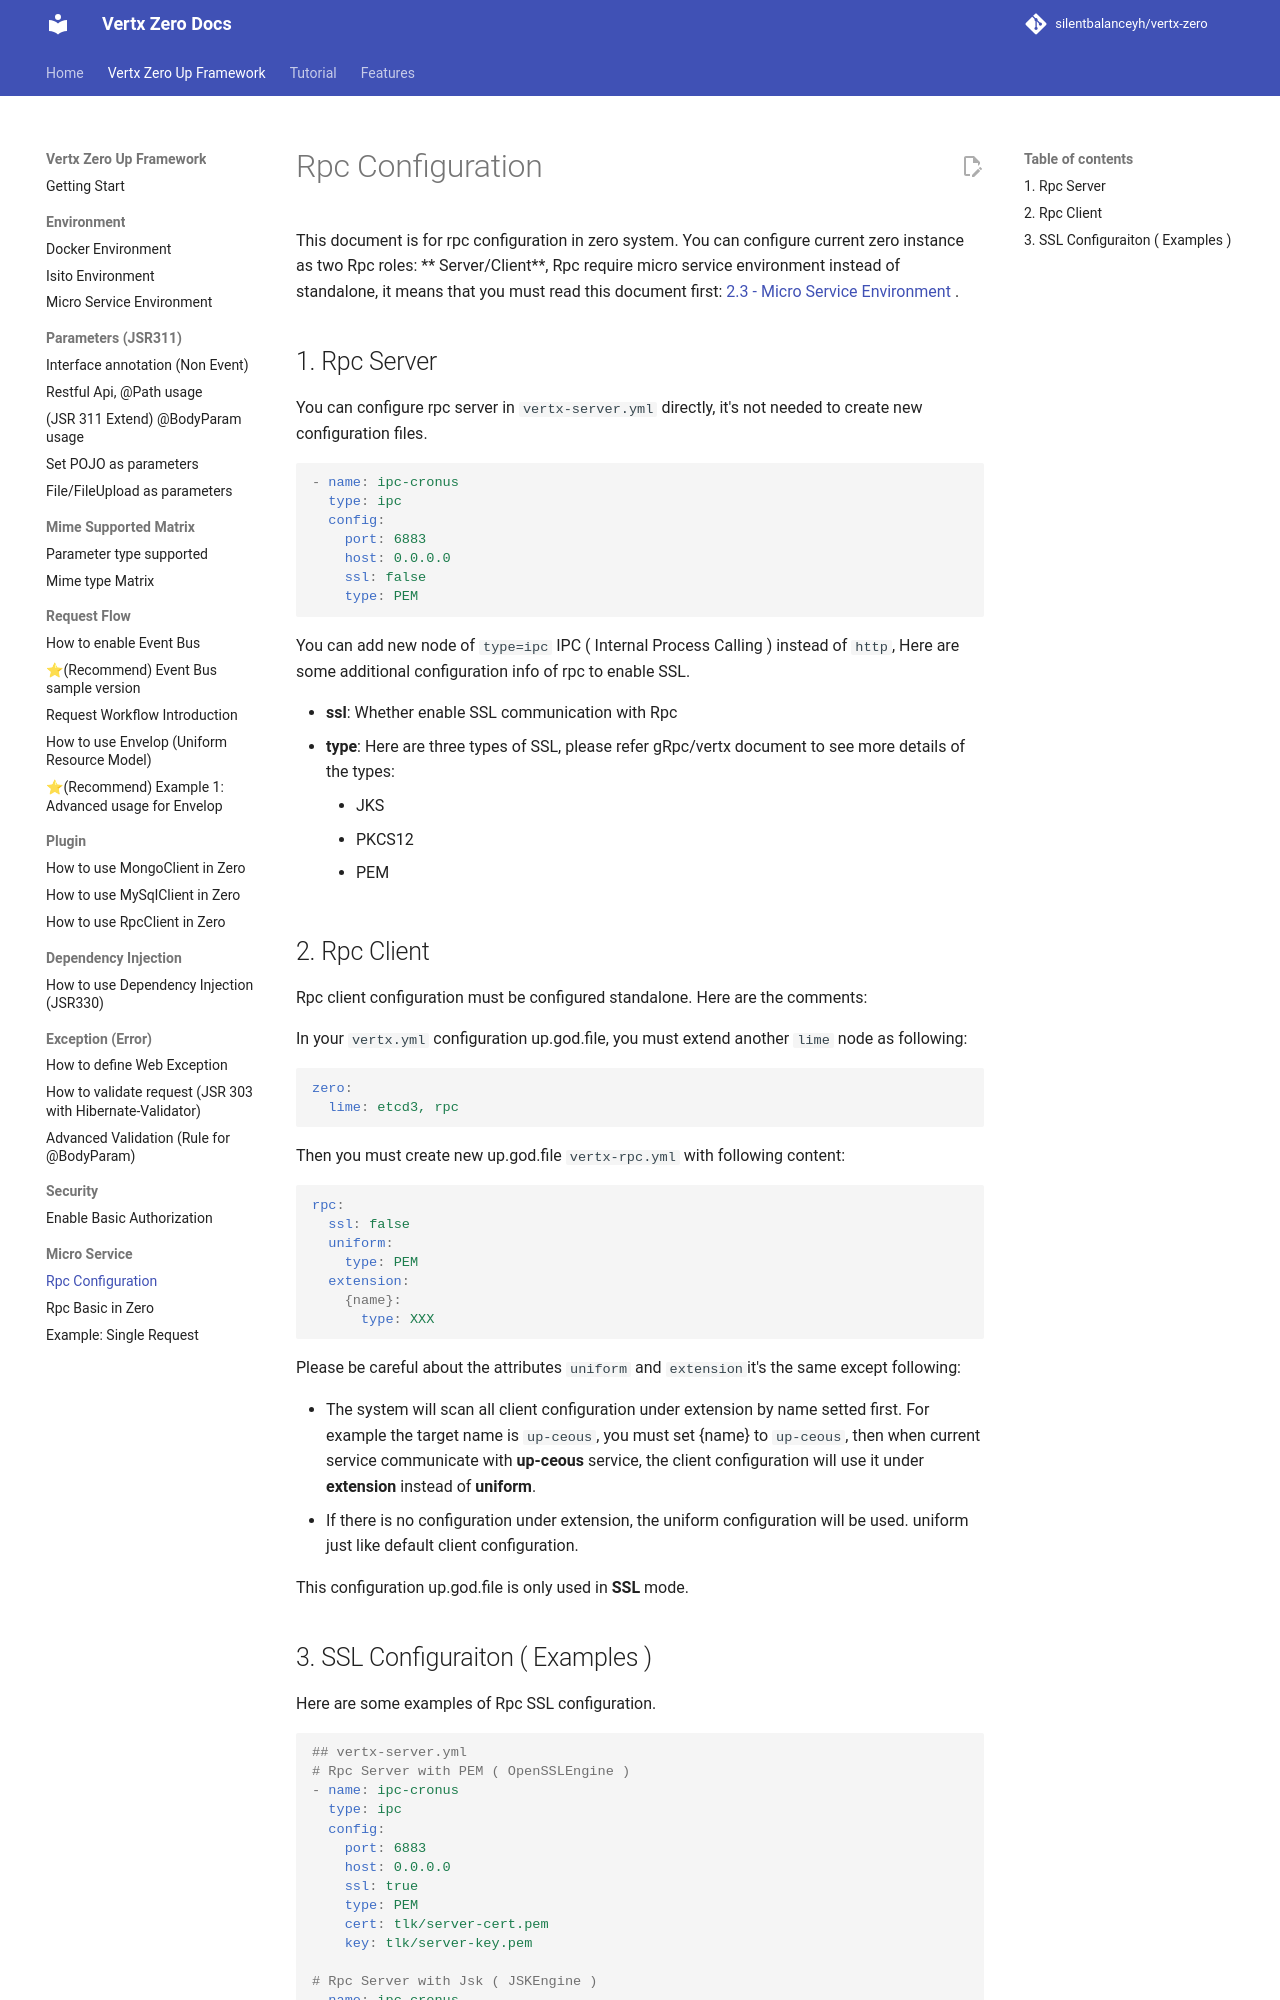

repository: silentbalanceyh/vertx-zero · page: 101-rpc-configuration/index.html · generator: jekyll

# Rpc Configuration

This document is for rpc configuration in zero system. You can configure current zero instance as two Rpc roles: **
Server/Client**, Rpc require micro service environment instead of standalone, it means that you must read this document
first: [2.3 - Micro Service Environment](/doc/23-micro-service-environment.md) .

## 1. Rpc Server

You can configure rpc server in `vertx-server.yml` directly, it's not needed to create new configuration files.

```yaml
- name: ipc-cronus
  type: ipc
  config:
    port: 6883
    host: 0.0.0.0
    ssl: false
    type: PEM
```

You can add new node of `type=ipc` IPC \( Internal Process Calling \) instead of `http`, Here are some additional
configuration info of rpc to enable SSL.

* **ssl**: Whether enable SSL communication with Rpc
* **type**: Here are three types of SSL, please refer gRpc/vertx document to see more details of the types:
    * JKS
    * PKCS12
    * PEM

## 2. Rpc Client

Rpc client configuration must be configured standalone. Here are the comments:

In your `vertx.yml` configuration up.god.file, you must extend another `lime` node as following:

```yaml
zero:
  lime: etcd3, rpc
```

Then you must create new up.god.file `vertx-rpc.yml` with following content:

```yaml
rpc:
  ssl: false
  uniform:
    type: PEM
  extension:
    {name}:
      type: XXX
```

Please be careful about the attributes `uniform` and `extension`it's the same except following:

* The system will scan all client configuration under extension by name setted first. For example the target name
  is `up-ceous`, you must set {name} to `up-ceous`, then when current service communicate with** up-ceous **service, the
  client configuration will use it under **extension** instead of **uniform**.
* If there is no configuration under extension, the uniform configuration will be used. uniform just like default client
  configuration.

This configuration up.god.file is only used in **SSL** mode.
